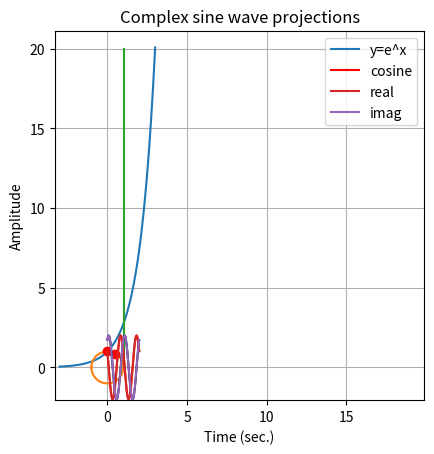
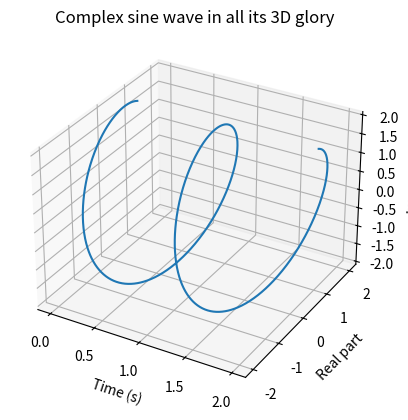

Reproduce these figures in Python, in order.
import numpy as np
import matplotlib.pyplot as plt
from mpl_toolkits.mplot3d import Axes3D

# -----section 02_06: complex numbers-----

# create a complex number with 1j
z = 4 + 1j * 3

# extract the real and imaginary parts of the complex number
z_real = np.real(z)  # or z.real
z_imag = np.imag(z)  # or z.imag

# calculate the magnitude of a complex number
z_mag = np.abs(z)

# calculate the angle of the complex number
z_angle = np.angle(z)

# -----section 02_07: Euler's formula e^ik = cos(k) + isin(k)-----

# exp() curve
x = np.linspace(-3, 3, num=50)
plt.plot(x, np.exp(x), label='y=e^x')
plt.axis([min(x), max(x), 0, np.exp(x[-1])])
plt.grid(True)
plt.legend()
plt.xlabel('x')

# cos(k) and sin(k) on the unit circle

k1 = np.pi / 3
k2 = np.pi / 2
euler1 = np.exp(1j*k1)
euler2 = np.exp(1j*k2)
x = np.linspace(-np.pi, np.pi, num=100)

plt.plot(np.cos(x), np.sin(x))

# two method to get the real and imaginary parts of e^ik
plt.plot(np.cos(k1), np.sin(k1), 'ro')
plt.plot(euler2.real, euler2.imag, 'ro')

plt.axis('square')
plt.grid(True)
plt.xlabel('Real axis'), plt.ylabel('Imaginary axis')

m = 20
compnum = m * euler1

mag = np.abs(compnum)
phs = np.angle(compnum)

plt.polar([phs, phs], [0, mag])

# -----section 02_08: sine waves and complex sine waves-----
# a*sin(2*pi*f*t + theta) with 3 orthogonal parameters: a, f, theta

srate = 500
time = np.arange(0., 2., 1./srate)

freq = 1
ampl = 2
phas = np.pi / 3

sinwave = ampl * np.sin(2 * np.pi * freq * time + phas)

plt.plot(time, sinwave, 'k')
plt.xlabel('Time (sec.)')
plt.ylabel('Amplitude (a.u.)')
plt.show()

coswave = ampl * np.cos(2 * np.pi * freq * time + phas)

plt.plot(time, coswave, 'r', label='cosine')

complex_sinewave = ampl * np.exp(1j * (2 * np.pi * freq * time + phas))

plt.plot(time, np.real(complex_sinewave), label='real')
plt.plot(time, np.imag(complex_sinewave), label='imag')
plt.xlabel('Time (sec.)'), plt.ylabel('Amplitude')
plt.title('Complex sine wave projections')
plt.legend()

fig = plt.figure()
ax = fig.add_subplot(111, projection='3d')
ax.plot(time,np.real(complex_sinewave),np.imag(complex_sinewave))
ax.set_xlabel('Time (s)'), ax.set_ylabel('Real part'), ax.set_zlabel('Imag part')
ax.set_title('Complex sine wave in all its 3D glory')


# -----section 02_09: dot product-----
v1 = [1, 2, 3]
v2 = [3, 2, 1]

dp = sum(np.multiply(v1, v2))
dp2 = np.dot(v1, v2)

srate = 500
time = np.arange(0., 2., 1./srate)

freq1 = 5;    # frequency in Hz
freq2 = 5;    # frequency in Hz

ampl1 = 2;    # amplitude in a.u.
ampl2 = 2;    # amplitude in a.u.

phas1 = np.pi/2; # phase in radians
phas2 = np.pi/2; # phase in radians

sinewave1 = ampl1 * np.sin( 2*np.pi * freq1 * time + phas1 );
sinewave2 = ampl2 * np.sin( 2*np.pi * freq2 * time + phas2 );

# compute dot product
dp = np.dot(sinewave1,sinewave2);

# print result
print('dp =',dp)


